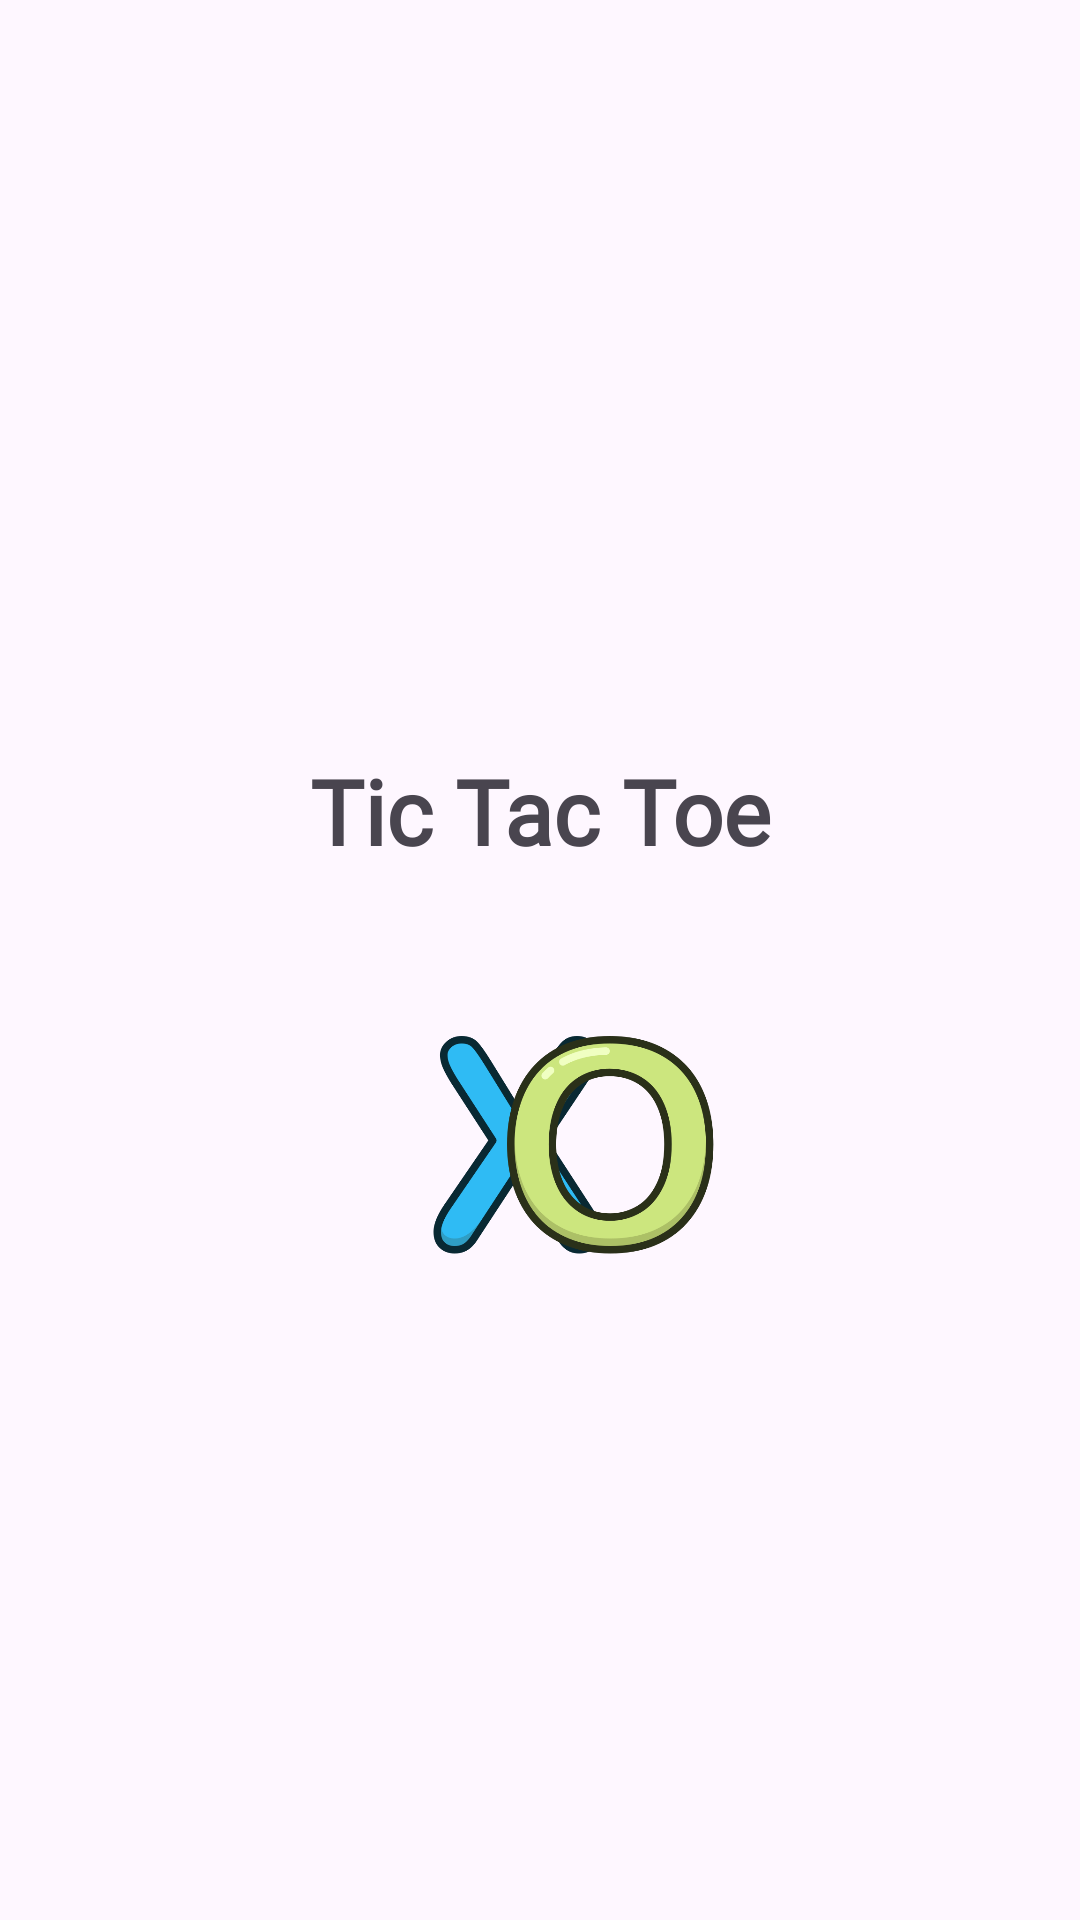

Here is an Android app screen rendered from its layout file. Give the layout XML and the strings, colors and styles it references.
<!-- AndroidManifest.xml: application theme Theme.XO_Game -->
<!-- res/layout/activity_splash.xml -->
<?xml version="1.0" encoding="utf-8"?>
<androidx.constraintlayout.widget.ConstraintLayout xmlns:android="http://schemas.android.com/apk/res/android"
    xmlns:app="http://schemas.android.com/apk/res-auto"
    xmlns:tools="http://schemas.android.com/tools"
    android:layout_width="match_parent"
    android:layout_height="match_parent"
    tools:context=".SplashActivity">

    <TextView
        android:id="@+id/title"
        android:layout_width="wrap_content"
        android:layout_height="wrap_content"
        android:layout_marginTop="250dp"
        android:text="@string/tic_tac_toe"
        android:textSize="30sp"
        android:textStyle="bold"
        android:fontFamily="@font/chrustyrock_orla"
        app:layout_constraintEnd_toEndOf="parent"
        app:layout_constraintStart_toStartOf="parent"
        app:layout_constraintTop_toTopOf="parent" />

    <ImageView
        android:id="@+id/x_icon"
        android:layout_width="80dp"
        android:layout_height="80dp"
        android:layout_marginStart="132dp"
        android:layout_marginTop="50dp"
        android:src="@drawable/x_icon"
        app:layout_constraintStart_toStartOf="parent"
        app:layout_constraintTop_toBottomOf="@id/title" />

    <ImageView
        android:id="@+id/o_icon"
        android:layout_width="80dp"
        android:layout_height="80dp"
        android:layout_marginTop="50dp"
        android:layout_marginEnd="116dp"
        android:src="@drawable/o_icon"
        app:layout_constraintEnd_toEndOf="parent"
        app:layout_constraintTop_toBottomOf="@id/title" />

</androidx.constraintlayout.widget.ConstraintLayout>
<!-- resources referenced by this layout -->
<resources>
  <!-- drawable o_icon: png bitmap (drawable, 32881 bytes) -->
  <!-- drawable x_icon: webp bitmap (drawable, 14584 bytes) -->
  <string name="tic_tac_toe">Tic Tac Toe</string>
  <style name="Theme.XO_Game" parent="Base.Theme.XO_Game" />
  <style name="Base.Theme.XO_Game" parent="Theme.Material3.DayNight.NoActionBar">
          
          
      </style>
</resources>
